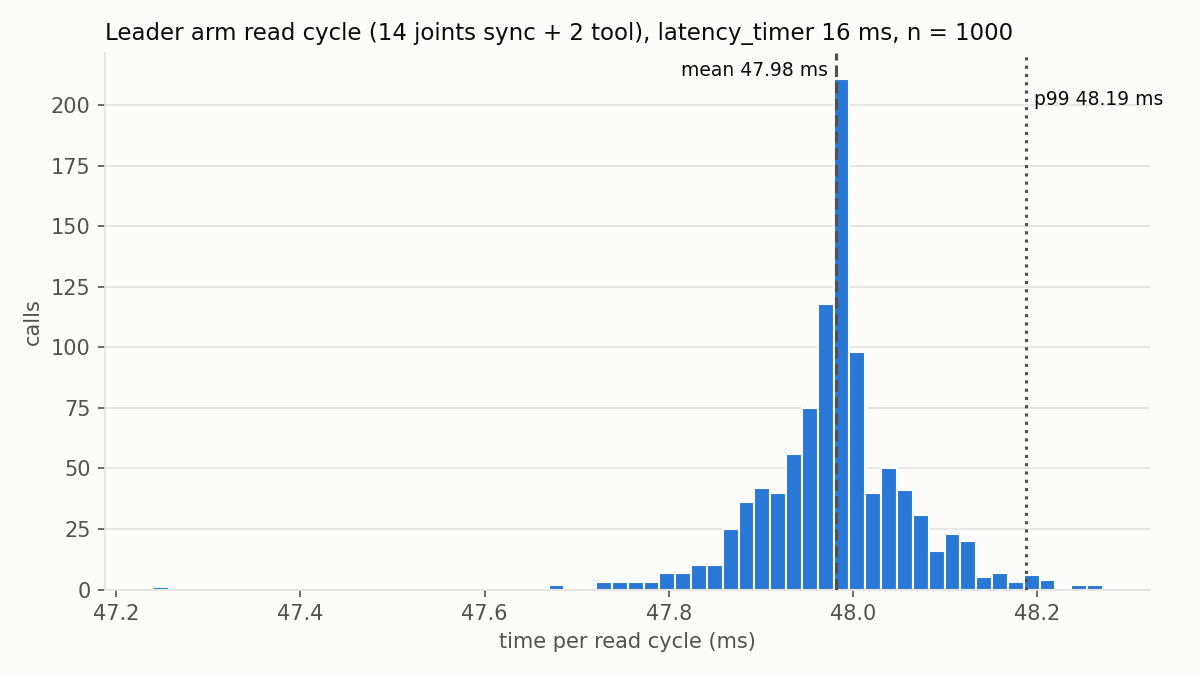

Values plotted in this chart, from the file beside it:
# port, /dev/ttyUSB0
# latency_timer_ms, 16
# baudrate, 2000000
# ids, 0 1 2 3 4 5 6 7 8 9 10 11 12 13 128 129
# address, 132
# length, 4
# stage1_cycle_mean_ms, 256
index, t_start_s, cycle_ms, sync_read_ms, tool_reads_ms, sync_comm_result, tool_fails, ok
0, 0.000001, 48.02, 16.06, 31.97, 0, 0, 1
1, 0.04804, 47.87, 15.91, 31.96, 0, 0, 1
2, 0.09592, 47.99, 16.13, 31.87, 0, 0, 1
3, 0.1439, 47.98, 16.12, 31.85, 0, 0, 1
4, 0.1919, 47.98, 16.1, 31.88, 0, 0, 1
5, 0.2399, 47.98, 16.05, 31.93, 0, 0, 1
6, 0.2879, 48, 16.13, 31.87, 0, 0, 1
7, 0.3359, 47.9, 16.12, 31.78, 0, 0, 1
8, 0.3838, 48.07, 16.13, 31.94, 0, 0, 1
9, 0.4319, 47.99, 16.13, 31.87, 0, 0, 1
10, 0.4799, 47.94, 16.12, 31.82, 0, 0, 1
11, 0.5279, 47.99, 16.19, 31.8, 0, 0, 1
12, 0.5759, 48.01, 16.13, 31.88, 0, 0, 1
13, 0.6239, 47.89, 16.1, 31.79, 0, 0, 1
14, 0.6718, 48.07, 16.19, 31.88, 0, 0, 1
15, 0.7199, 47.98, 16.11, 31.87, 0, 0, 1
16, 0.7679, 48.03, 16.14, 31.89, 0, 0, 1
17, 0.8159, 47.82, 16.09, 31.73, 0, 0, 1
18, 0.8637, 48.22, 16.15, 32.07, 0, 0, 1
19, 0.912, 48.1, 16.14, 31.96, 0, 0, 1
20, 0.9601, 47.77, 15.96, 31.81, 0, 0, 1
21, 1.008, 48.05, 16.1, 31.95, 0, 0, 1
22, 1.056, 47.91, 16.03, 31.88, 0, 0, 1
23, 1.104, 47.96, 16.11, 31.84, 0, 0, 1
24, 1.152, 48.09, 16.12, 31.97, 0, 0, 1
25, 1.2, 47.96, 16.18, 31.78, 0, 0, 1
26, 1.248, 47.9, 16.17, 31.73, 0, 0, 1
27, 1.296, 47.98, 16.07, 31.91, 0, 0, 1
28, 1.344, 48, 16.14, 31.85, 0, 0, 1
29, 1.392, 47.96, 16.04, 31.92, 0, 0, 1
30, 1.44, 47.98, 16.1, 31.87, 0, 0, 1
31, 1.488, 48, 16.14, 31.86, 0, 0, 1
32, 1.536, 47.99, 16.11, 31.88, 0, 0, 1
33, 1.584, 47.98, 16.12, 31.86, 0, 0, 1
34, 1.632, 47.98, 16.12, 31.86, 0, 0, 1
35, 1.68, 47.97, 16.12, 31.86, 0, 0, 1
36, 1.728, 47.99, 16.12, 31.86, 0, 0, 1
37, 1.776, 47.98, 16.11, 31.86, 0, 0, 1
38, 1.824, 47.99, 16.12, 31.88, 0, 0, 1
39, 1.872, 47.98, 16.12, 31.86, 0, 0, 1
40, 1.92, 48, 16.12, 31.87, 0, 0, 1
41, 1.968, 47.92, 16.12, 31.8, 0, 0, 1
42, 2.016, 48.02, 16.19, 31.84, 0, 0, 1
43, 2.064, 47.98, 16.13, 31.86, 0, 0, 1
44, 2.112, 47.99, 16.12, 31.86, 0, 0, 1
45, 2.16, 48, 16.13, 31.87, 0, 0, 1
46, 2.208, 48, 16.15, 31.85, 0, 0, 1
47, 2.256, 47.95, 16.13, 31.82, 0, 0, 1
48, 2.304, 47.99, 16.12, 31.87, 0, 0, 1
49, 2.352, 47.88, 16.11, 31.76, 0, 0, 1
50, 2.4, 48.09, 16.22, 31.86, 0, 0, 1
51, 2.448, 47.99, 16.14, 31.85, 0, 0, 1
52, 2.496, 47.97, 16.14, 31.84, 0, 0, 1
... 947 more rows
